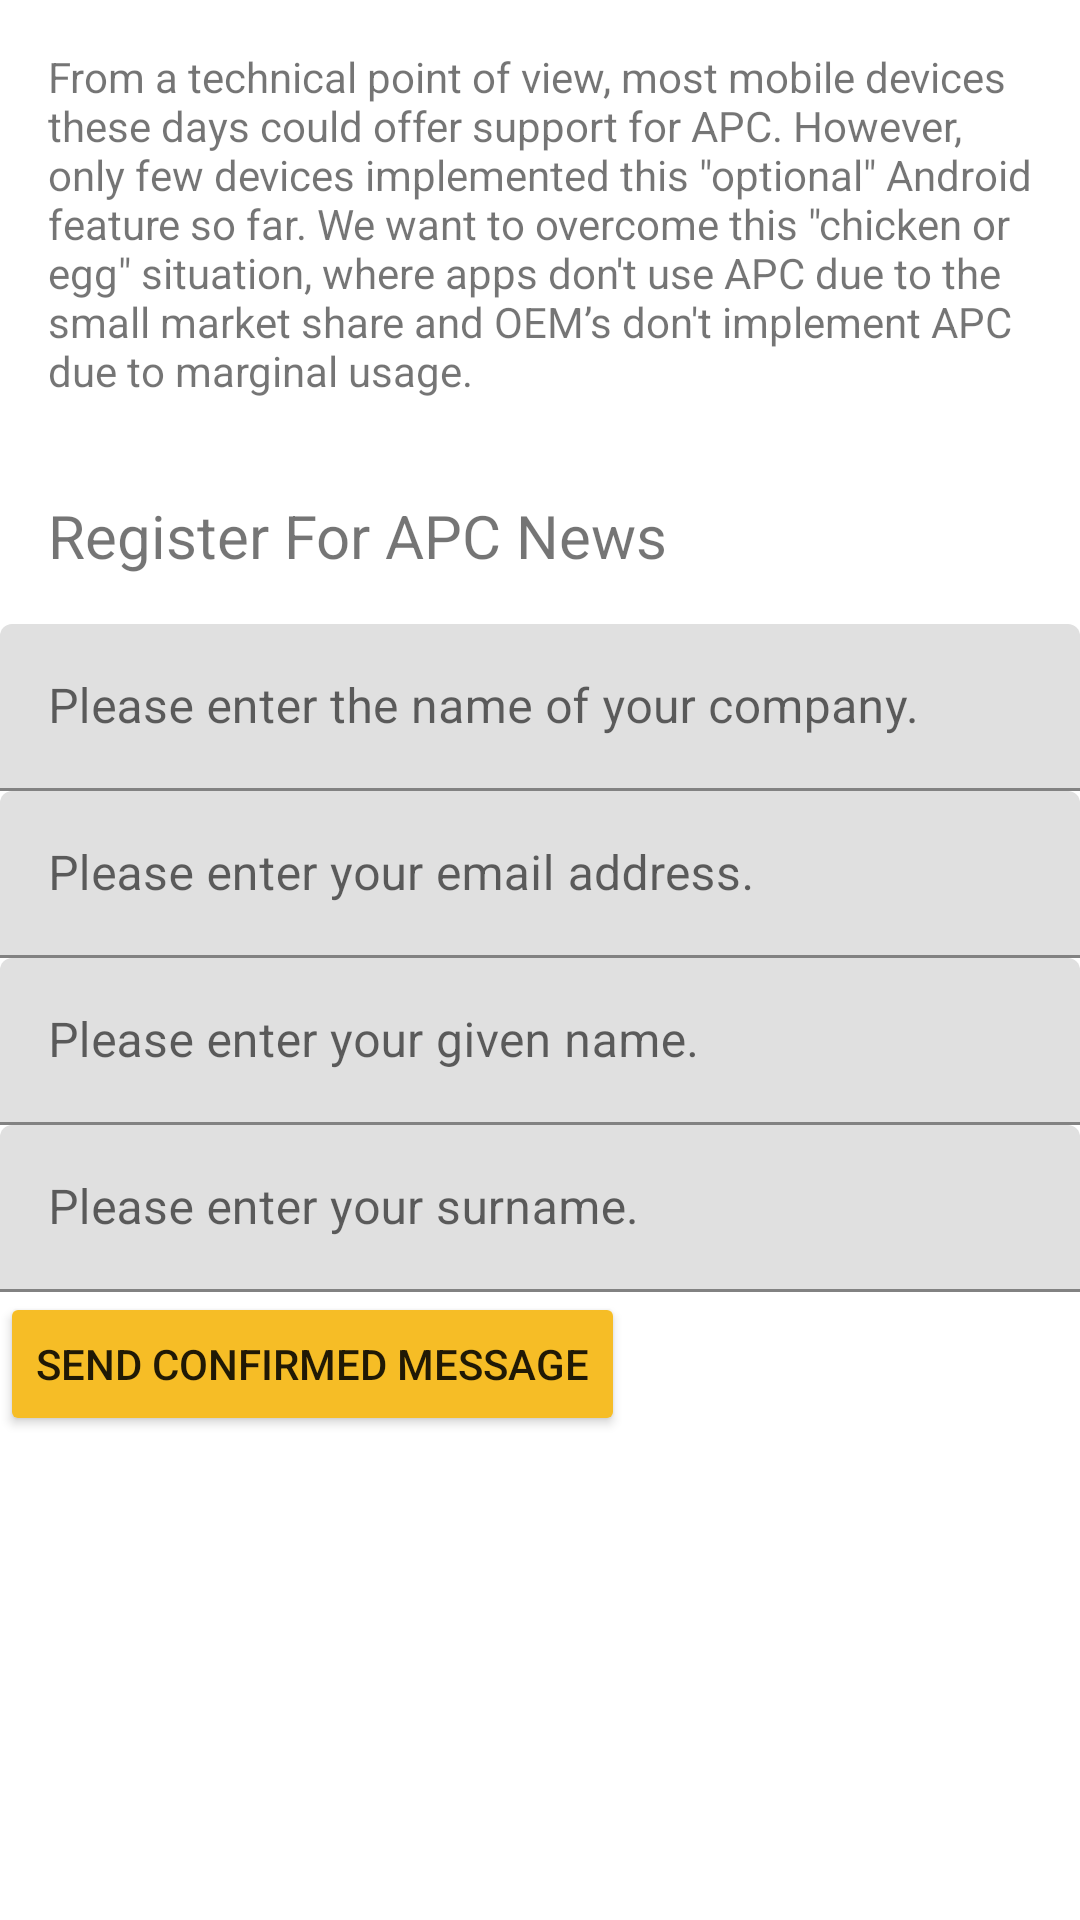

Write the Android layout XML for this screen, with the resource values it uses.
<!-- AndroidManifest.xml: application theme Theme.SecureVote -->
<!-- res/layout/fragment_join_alliance.xml -->
<?xml version="1.0" encoding="utf-8"?>
<ScrollView xmlns:android="http://schemas.android.com/apk/res/android"
    xmlns:tools="http://schemas.android.com/tools"
    android:layout_width="match_parent"
    android:layout_height="match_parent"
    android:scrollIndicators="left|right"
    tools:context=".ScreenSlideFragment" >

    <LinearLayout
        android:id="@+id/scrollview_content"
        android:layout_width="match_parent"
        android:layout_height="wrap_content"
        android:clickable="true"
        android:orientation="vertical">

        <TextView
            android:id="@+id/desc_join_alliance"
            android:text="@string/please_join"
            android:layout_width="match_parent"
            android:layout_height="wrap_content"
            android:layout_margin="@dimen/text_margin"/>

        <TextView
            android:id="@+id/join_alliance"
            android:layout_width="match_parent"
            android:layout_height="wrap_content"
            android:layout_margin="@dimen/text_margin"
            android:text="@string/join_alliance"
            android:textSize="20sp" />

        <com.google.android.material.textfield.TextInputLayout
            android:layout_width="match_parent"
            android:layout_height="wrap_content"
            android:hint="@string/company_name_hint">

            <com.google.android.material.textfield.TextInputEditText
                android:id="@+id/input_company_name"
                android:layout_width="match_parent"
                android:layout_height="wrap_content" />
        </com.google.android.material.textfield.TextInputLayout>

        <com.google.android.material.textfield.TextInputLayout
            android:layout_width="match_parent"
            android:layout_height="wrap_content"
            android:hint="@string/email_hint">

            <com.google.android.material.textfield.TextInputEditText
                android:id="@+id/input_email"
                android:layout_width="match_parent"
                android:layout_height="wrap_content"
                android:inputType="textEmailAddress|textNoSuggestions"
                android:maxLines="1" />
        </com.google.android.material.textfield.TextInputLayout>

        <com.google.android.material.textfield.TextInputLayout
            android:layout_width="match_parent"
            android:layout_height="wrap_content"
            android:hint="@string/given_name_hint">

            <com.google.android.material.textfield.TextInputEditText
                android:id="@+id/given_name"
                android:layout_width="match_parent"
                android:layout_height="wrap_content"
                android:maxLines="1" />
        </com.google.android.material.textfield.TextInputLayout>

        <com.google.android.material.textfield.TextInputLayout
            android:layout_width="match_parent"
            android:layout_height="wrap_content"
            android:hint="@string/surname_hint">

            <com.google.android.material.textfield.TextInputEditText
                android:id="@+id/input_surname"
                android:layout_width="match_parent"
                android:layout_height="wrap_content"
                android:maxLines="1" />
        </com.google.android.material.textfield.TextInputLayout>

        <Button
            android:id="@+id/button_confirm"
            android:layout_width="wrap_content"
            android:layout_height="wrap_content"
            android:gravity="center"
            android:backgroundTint="@color/bfh_orange"
            android:text="@string/send_apc" />


    </LinearLayout>
</ScrollView>
<!-- resources referenced by this layout -->
<resources>
  <color name="bfh_orange">#f6bd26</color>
  <dimen name="text_margin">16dp</dimen>
  <string name="company_name_hint">Please enter the name of your company.</string>
  <string name="email_hint">Please enter your email address.</string>
  <string name="given_name_hint">Please enter your given name.</string>
  <string name="join_alliance">Register For APC News</string>
  <string name="please_join">From a technical point of view, most mobile devices these days could offer support for APC. However, only few devices implemented this \"optional\" Android feature so far. We want to overcome this \"chicken or egg\" situation, where apps don\'t use APC due to the small market share and OEM’s don\'t implement APC due to marginal usage.</string>
  <string name="send_apc">Send Confirmed Message</string>
  <string name="surname_hint">Please enter your surname.</string>
  <style name="Theme.SecureVote" parent="Theme.MaterialComponents.DayNight.DarkActionBar">
          
          <item name="colorPrimary">@color/purple_500</item>
          <item name="colorPrimaryVariant">@color/purple_700</item>
          <item name="colorOnPrimary">@color/white</item>
          
          <item name="colorSecondary">@color/teal_200</item>
          <item name="colorSecondaryVariant">@color/teal_700</item>
          <item name="colorOnSecondary">@color/black</item>
          
          <item name="android:statusBarColor" tools:targetApi="l">?attr/colorPrimaryVariant</item>
          
      </style>
  <color name="purple_500">#8e8e8e</color>
  <color name="purple_700">#767676</color>
  <color name="white">#FFFFFFFF</color>
  <color name="teal_200">#f6bd26</color>
  <color name="teal_700">#2d6071</color>
  <color name="black">#FF000000</color>
</resources>
